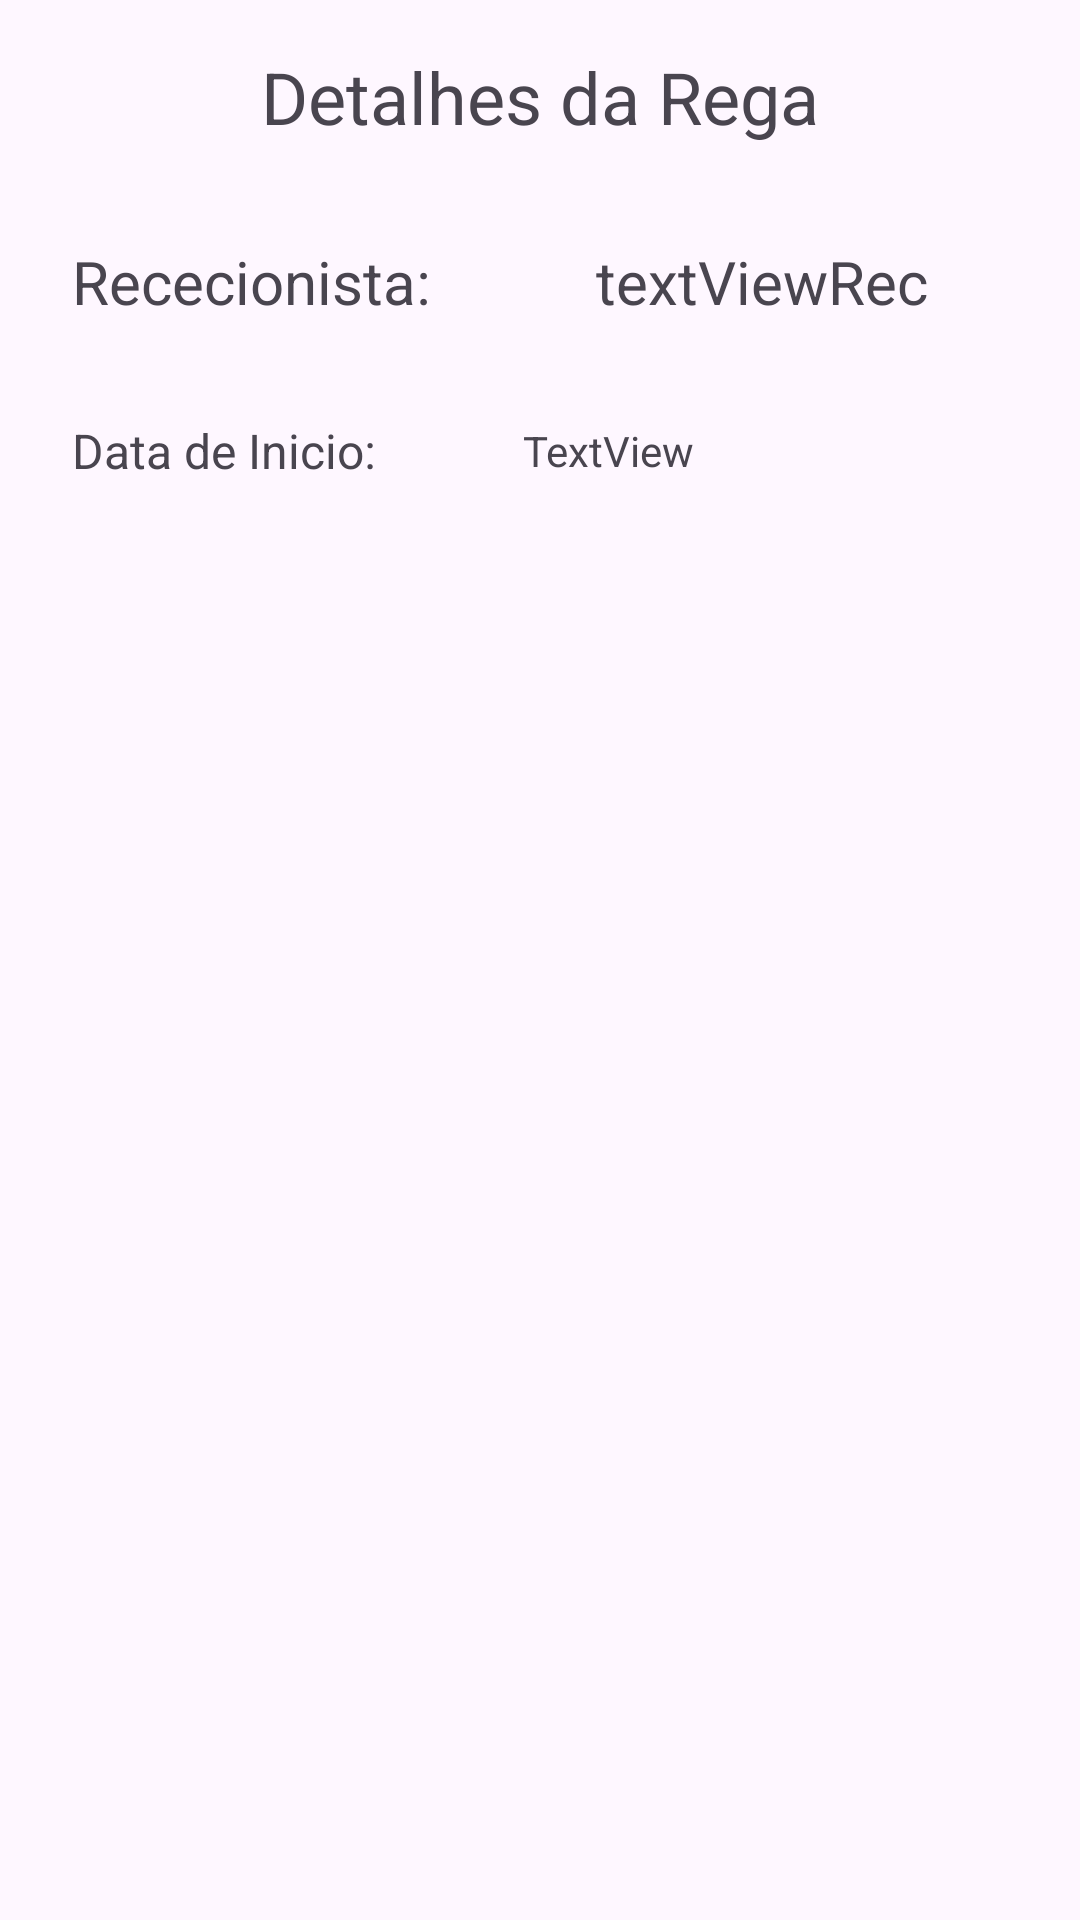

Reconstruct the res/layout file that produces this screen, plus the resources it refers to.
<!-- AndroidManifest.xml: application theme Theme.ProjetoAplicado -->
<!-- res/layout/activity_rececionista_rega_detalhe.xml -->
<?xml version="1.0" encoding="utf-8"?>
<androidx.constraintlayout.widget.ConstraintLayout xmlns:android="http://schemas.android.com/apk/res/android"
    xmlns:app="http://schemas.android.com/apk/res-auto"
    xmlns:tools="http://schemas.android.com/tools"
    android:layout_width="match_parent"
    android:layout_height="match_parent"
    tools:context=".Rececionista_Rega_Detalhe">

    <TextView
        android:id="@+id/textView12"
        android:layout_width="wrap_content"
        android:layout_height="wrap_content"
        android:layout_marginStart="55dp"
        android:text="textViewRec"
        android:textSize="20sp"
        app:layout_constraintBottom_toBottomOf="@+id/textView11"
        app:layout_constraintStart_toEndOf="@+id/textView11"
        app:layout_constraintTop_toTopOf="@+id/textView11" />

    <TextView
        android:id="@+id/textView3"
        android:layout_width="wrap_content"
        android:layout_height="wrap_content"
        android:layout_marginTop="16dp"
        android:text="Detalhes da Rega"
        android:textSize="24sp"
        app:layout_constraintEnd_toEndOf="parent"
        app:layout_constraintStart_toStartOf="parent"
        app:layout_constraintTop_toTopOf="parent" />

    <TextView
        android:id="@+id/textViewinicio"
        android:layout_width="wrap_content"
        android:layout_height="wrap_content"
        android:layout_marginStart="24dp"
        android:layout_marginTop="32dp"
        android:text="Data de Inicio:"
        android:textSize="16sp"
        app:layout_constraintStart_toStartOf="parent"
        app:layout_constraintTop_toBottomOf="@+id/textView11" />

    <TextView
        android:id="@+id/textView7"
        android:layout_width="wrap_content"
        android:layout_height="wrap_content"
        android:layout_marginEnd="80dp"
        android:text="TextView"
        app:layout_constraintBottom_toBottomOf="@+id/textViewinicio"
        app:layout_constraintEnd_toEndOf="parent"
        app:layout_constraintStart_toEndOf="@+id/textViewinicio"
        app:layout_constraintTop_toTopOf="@+id/textViewinicio" />

    <TextView
        android:id="@+id/textView11"
        android:layout_width="wrap_content"
        android:layout_height="wrap_content"
        android:layout_marginStart="24dp"
        android:layout_marginTop="32dp"
        android:text="Rececionista:"
        android:textSize="20sp"
        app:layout_constraintStart_toStartOf="parent"
        app:layout_constraintTop_toBottomOf="@+id/textView3" />

</androidx.constraintlayout.widget.ConstraintLayout>
<!-- resources referenced by this layout -->
<resources>
  <style name="Theme.ProjetoAplicado" parent="Base.Theme.ProjetoAplicado" />
  <style name="Base.Theme.ProjetoAplicado" parent="Theme.Material3.DayNight.NoActionBar">
          
          
      </style>
</resources>
